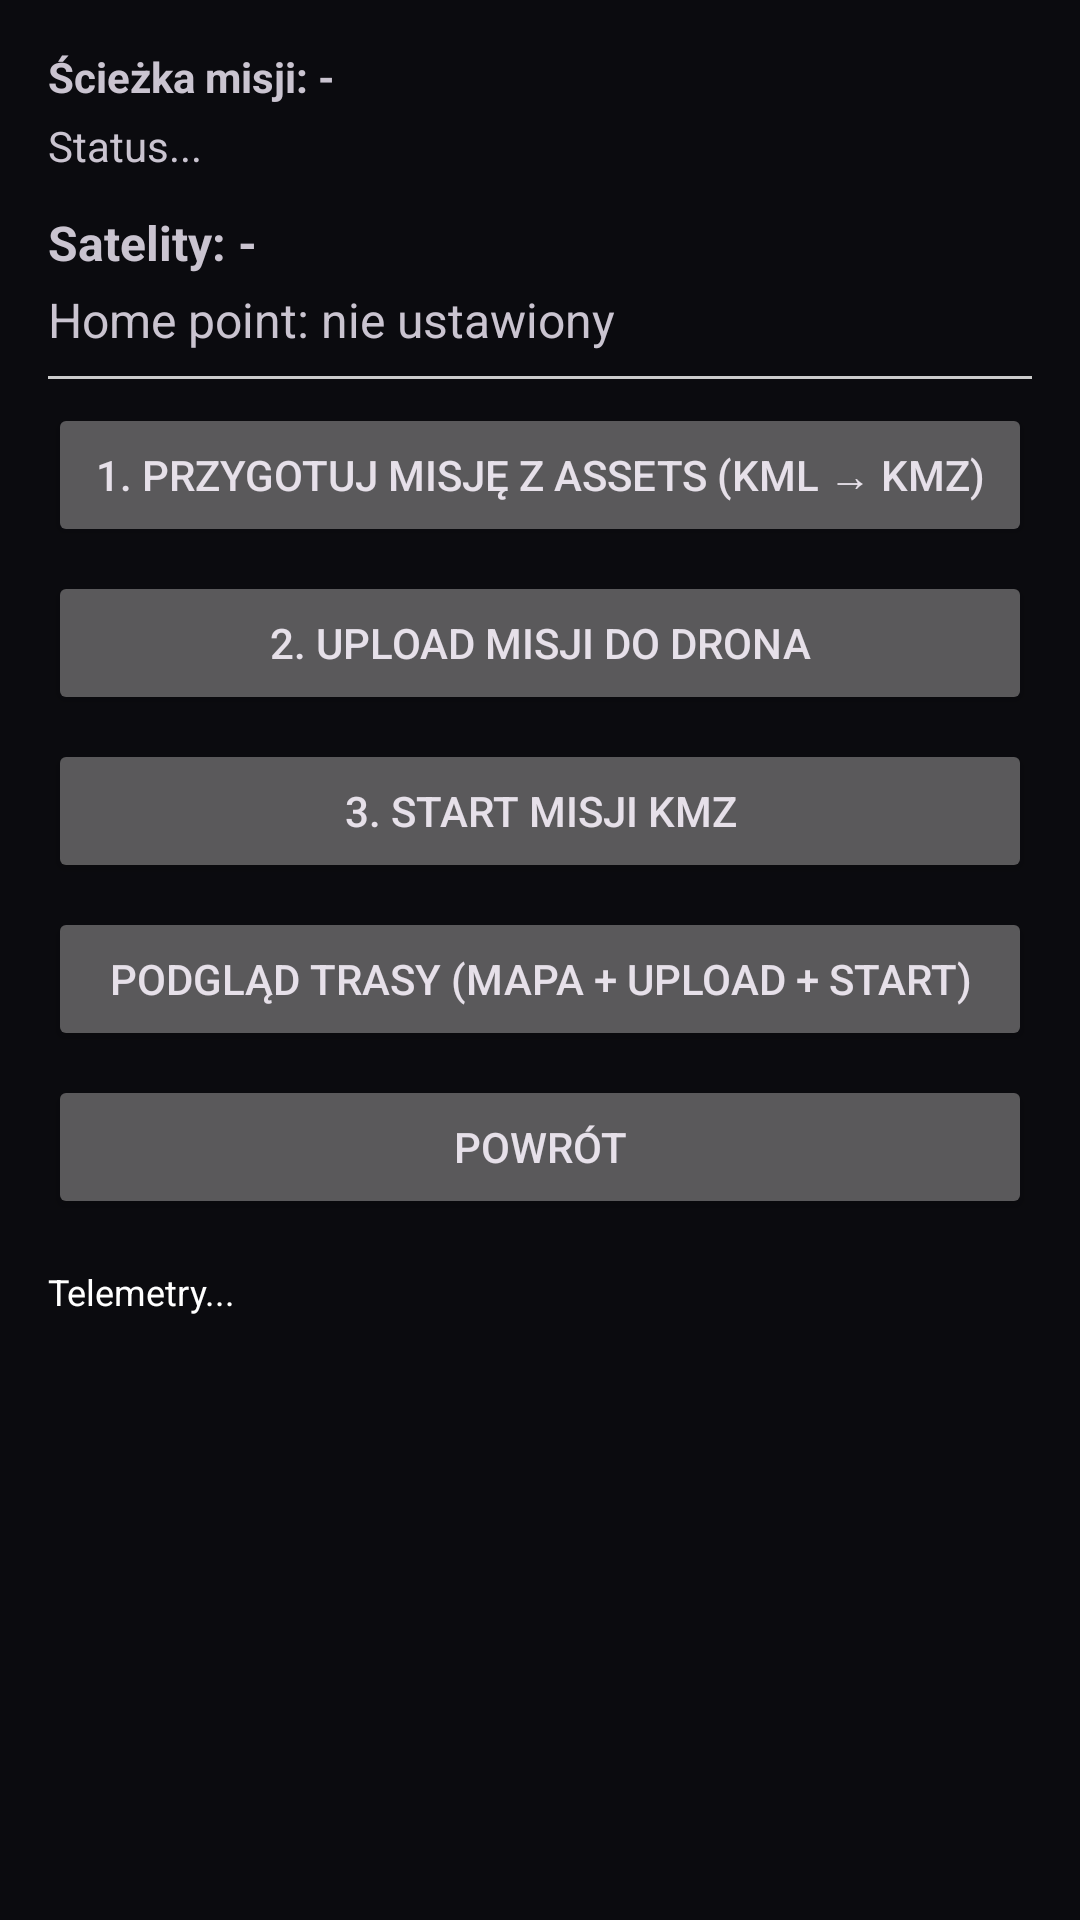

Layout XML and referenced resources for this Android screen:
<!-- AndroidManifest.xml: application theme Theme.DroneClient.Red -->
<!-- res/layout/activity_kmz_mission.xml -->
<?xml version="1.0" encoding="utf-8"?>
<ScrollView xmlns:android="http://schemas.android.com/apk/res/android"
    android:id="@+id/rootKmz"
    android:layout_width="match_parent"
    android:layout_height="match_parent">

    <LinearLayout
        android:orientation="vertical"
        android:padding="16dp"
        android:layout_width="match_parent"
        android:layout_height="wrap_content">

        <TextView
            android:id="@+id/tvKmzPath"
            android:layout_width="match_parent"
            android:layout_height="wrap_content"
            android:text="Ścieżka misji: -"
            android:textSize="14sp"
            android:textStyle="bold" />

        <TextView
            android:id="@+id/tvStatus"
            android:layout_width="match_parent"
            android:layout_height="wrap_content"
            android:text="Status..."
            android:layout_marginTop="4dp" />

        <TextView
            android:id="@+id/tvSatellites"
            android:layout_width="match_parent"
            android:layout_height="wrap_content"
            android:text="Satelity: -"
            android:textSize="16sp"
            android:textStyle="bold"
            android:layout_marginTop="12dp" />

        <TextView
            android:id="@+id/tvHomePoint"
            android:layout_width="match_parent"
            android:layout_height="wrap_content"
            android:text="Home point: nie ustawiony"
            android:textSize="16sp"
            android:layout_marginTop="4dp" />

        <View
            android:layout_width="match_parent"
            android:layout_height="1dp"
            android:background="#CCCCCC"
            android:layout_marginTop="8dp"
            android:layout_marginBottom="8dp" />

        <Button
            android:id="@+id/btnPrepareMission"
            android:layout_width="match_parent"
            android:layout_height="wrap_content"
            android:text="1. Przygotuj misję z assets (KML → KMZ)" />

        <Button
            android:id="@+id/btnUploadMission"
            android:layout_width="match_parent"
            android:layout_height="wrap_content"
            android:text="2. Upload misji do drona"
            android:layout_marginTop="8dp" />

        <Button
            android:id="@+id/btnStartMission"
            android:layout_width="match_parent"
            android:layout_height="wrap_content"
            android:text="3. Start misji KMZ"
            android:layout_marginTop="8dp" />


        <Button
            android:id="@+id/btnPreviewKmz"
            android:layout_width="match_parent"
            android:layout_height="wrap_content"
            android:text="Podgląd trasy (mapa + upload + start)"
            android:layout_marginTop="8dp" />

        <Button
            android:id="@+id/btnBack"
            android:layout_width="match_parent"
            android:layout_height="wrap_content"
            android:text="Powrót"
            android:layout_marginTop="8dp" />

        <TextView
            android:id="@+id/tvTelemetry"
            android:layout_width="match_parent"
            android:layout_height="wrap_content"
            android:text="Telemetry..."
            android:textSize="12sp"
            android:textColor="@android:color/white"
            android:layout_marginTop="16dp"
            android:scrollbars="vertical" />

    </LinearLayout>
</ScrollView>
<!-- resources referenced by this layout -->
<resources>
  <style name="Theme.DroneClient.Red" parent="Theme.Material3.Dark.NoActionBar">
          <item name="colorPrimary">@color/colorPrimary</item>
          <item name="colorOnPrimary">@color/colorOnPrimary</item>
          <item name="colorPrimaryContainer">@color/colorPrimaryContainer</item>
          <item name="colorOnPrimaryContainer">@color/colorOnPrimaryContainer</item>
          <item name="colorSecondary">@color/colorSecondary</item>
          <item name="colorOnSecondary">@color/colorOnSecondary</item>
          <item name="colorSecondaryContainer">@color/colorSecondaryContainer</item>
          <item name="colorOnSecondaryContainer">@color/colorOnSecondaryContainer</item>
          <item name="colorTertiary">@color/colorTertiary</item>
          <item name="colorOnTertiary">@color/colorOnTertiary</item>
          <item name="colorSurface">@color/colorSurface</item>
          <item name="colorOnSurface">@color/colorOnSurface</item>
          <item name="colorSurfaceVariant">@color/colorSurfaceVariant</item>
          <item name="colorOnSurfaceVariant">@color/colorOnSurfaceVariant</item>
          <item name="colorOutline">@color/colorOutline</item>
          <item name="android:colorBackground">@color/colorBackground</item>
      </style>
  <color name="colorPrimary">#F44336</color>
  <color name="colorOnPrimary">#FFFFFF</color>
  <color name="colorPrimaryContainer">#7F1D1D</color>
  <color name="colorOnPrimaryContainer">#FFE5E5</color>
  <color name="colorSecondary">#EF5350</color>
  <color name="colorOnSecondary">#FFFFFF</color>
  <color name="colorSecondaryContainer">#641417</color>
  <color name="colorOnSecondaryContainer">#FFDAD6</color>
  <color name="colorTertiary">#FF9800</color>
  <color name="colorOnTertiary">#121216</color>
  <color name="colorSurface">#121216</color>
  <color name="colorOnSurface">#E6E6E6</color>
  <color name="colorSurfaceVariant">#2A2A31</color>
  <color name="colorOnSurfaceVariant">#B9BBC6</color>
  <color name="colorOutline">#4C4D57</color>
  <color name="colorBackground">#0B0B0F</color>
</resources>
